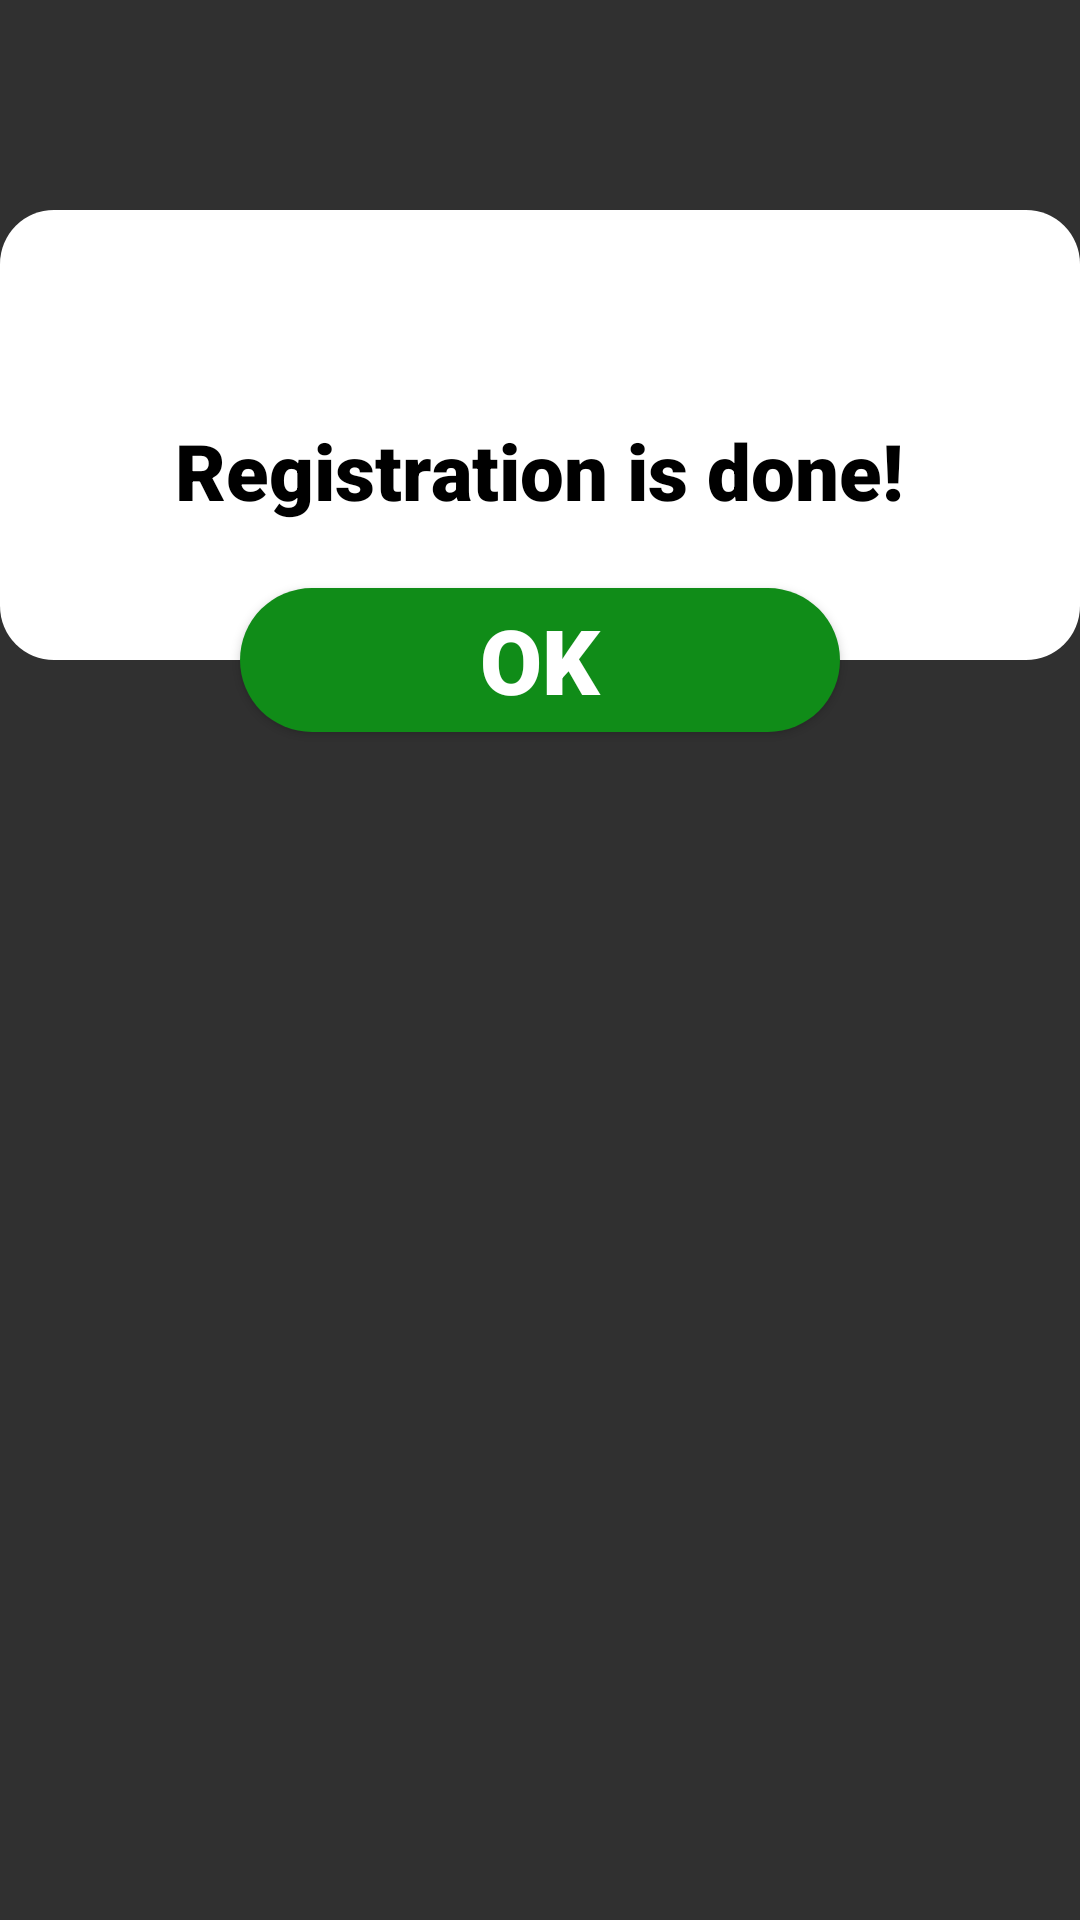

The Android layout XML behind this screen, and the referenced resources:
<!-- AndroidManifest.xml: application theme Theme.DBofficer -->
<!-- res/layout/dialog_aler_is_done.xml -->
<?xml version="1.0" encoding="utf-8"?>
<androidx.constraintlayout.widget.ConstraintLayout
    xmlns:android="http://schemas.android.com/apk/res/android"
    xmlns:app="http://schemas.android.com/apk/res-auto"
    android:layout_width="350dp"
    android:layout_height="wrap_content"
    android:layout_gravity="center"
    android:orientation="vertical"
    android:layout_marginBottom="30dp">

    <LinearLayout
        android:id="@+id/linearLayout"
        android:layout_width="match_parent"
        android:layout_height="150dp"
        android:layout_marginTop="70dp"
        android:layout_marginBottom="50dp"
        android:background="@drawable/theme_dialog"
        android:gravity="center"
        app:layout_constraintBottom_toBottomOf="parent"
        app:layout_constraintEnd_toEndOf="parent"
        app:layout_constraintHorizontal_bias="0.0"
        app:layout_constraintStart_toStartOf="parent"
        app:layout_constraintTop_toTopOf="parent"
        app:layout_constraintVertical_bias="0.0">

        <TextView
            android:id="@+id/dialog_text"
            android:layout_width="wrap_content"
            android:layout_height="wrap_content"
            android:layout_gravity="center"
            android:layout_marginTop="12dp"
            android:fontFamily="sans-serif-black"
            android:gravity="center"
            android:text="Registration is done!"
            android:textColor="@color/black"
            android:textSize="26sp" />

    </LinearLayout>

    <ImageView
        android:id="@+id/imageView6"
        android:layout_width="152dp"
        android:layout_height="124dp"
        android:layout_gravity="center"
        android:src="@drawable/ic_alert_main"
        app:layout_constraintBottom_toTopOf="@+id/linearLayout"
        app:layout_constraintEnd_toEndOf="parent"
        app:layout_constraintHorizontal_bias="0.5"
        app:layout_constraintStart_toStartOf="parent"
        app:layout_constraintTop_toTopOf="@+id/linearLayout" />

    <Button
        android:id="@+id/btn_ok"
        android:layout_width="200dp"
        android:layout_height="wrap_content"
        android:layout_gravity="center"
        android:background="@drawable/theme_button"
        android:text="ok"
        android:textSize="30sp"
        android:fontFamily="sans-serif-black"
        app:layout_constraintEnd_toEndOf="parent"
        app:layout_constraintStart_toStartOf="parent"
        app:layout_constraintBottom_toBottomOf="@+id/linearLayout"
        app:layout_constraintTop_toBottomOf="@+id/linearLayout"
        />

</androidx.constraintlayout.widget.ConstraintLayout>
<!-- resources referenced by this layout -->
<resources>
  <color name="black">#FF000000</color>
  <!-- drawable theme_button (drawable) -->
  <?xml version="1.0" encoding="utf-8"?>
  <shape
      xmlns:android="http://schemas.android.com/apk/res/android"
      android:shape="rectangle">
      <solid android:color="@color/button_auth"/>
      <corners android:radius="120dp" />
  </shape>
  <!-- drawable theme_dialog (drawable) -->
  <?xml version="1.0" encoding="utf-8"?>
  <shape
      xmlns:android="http://schemas.android.com/apk/res/android"
      android:shape="rectangle">
      <solid android:color="@color/white"/>
      <corners android:radius="18dp" />
  </shape>
  <style name="Theme.DBofficer" parent="android:Theme.Material.NoActionBar.Fullscreen">
          
  
  
          
  
  
          
  
  
          
      </style>
  <color name="button_auth">#108C18</color>
  <color name="white">#FFFFFFFF</color>
</resources>
